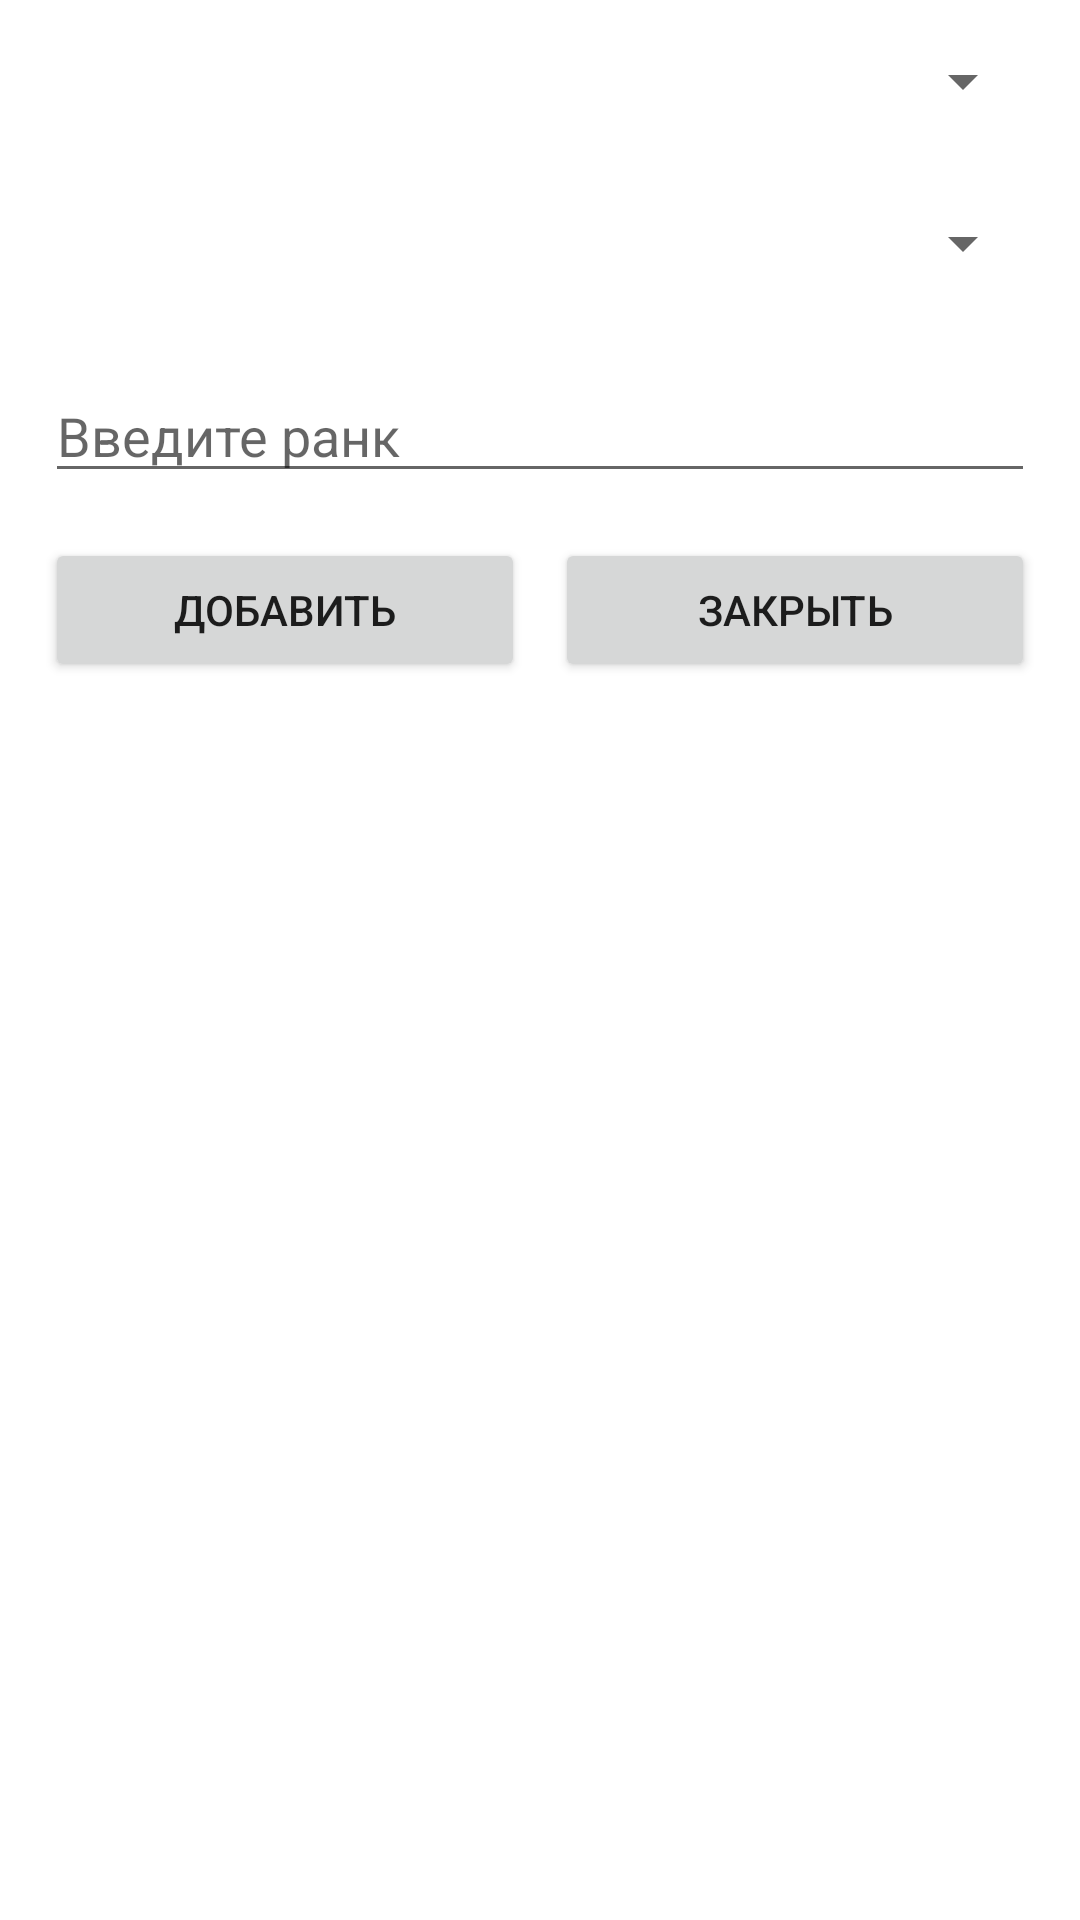

Reconstruct the res/layout file that produces this screen, plus the resources it refers to.
<!-- AndroidManifest.xml: application theme AppTheme -->
<!-- res/layout/shtuka_dialog.xml -->
<?xml version="1.0" encoding="utf-8"?>
<LinearLayout xmlns:android="http://schemas.android.com/apk/res/android"
    android:orientation="vertical"
    android:layout_width="match_parent"
    android:layout_height="match_parent">

    <LinearLayout xmlns:android="http://schemas.android.com/apk/res/android"
        android:orientation="vertical"
        android:layout_width="match_parent"
        android:layout_height="match_parent">

        <Spinner
            android:id="@+id/sensor"
            android:inputType="numberDecimal"
            android:layout_width="match_parent"
            android:layout_height="wrap_content"
            android:layout_margin="15dp"/>

        <Spinner
            android:id="@+id/anomaly"
            android:inputType="numberDecimal"
            android:layout_width="match_parent"
            android:layout_height="wrap_content"
            android:layout_margin="15dp"/>

        <EditText
            android:id="@+id/rank"
            android:inputType="numberDecimal"
            android:layout_width="match_parent"
            android:layout_height="wrap_content"
            android:hint="Введите ранк"
            android:layout_margin="15dp"/>

        <LinearLayout
            android:layout_width="match_parent"
            android:orientation="horizontal"
            android:layout_marginHorizontal="15dp"
            android:layout_height="wrap_content">

            <Button
                android:layout_weight="1"
                android:id="@+id/add"
                android:layout_width="0dp"
                android:layout_height="wrap_content"
                android:text="Добавить"
                android:layout_marginRight="5dp"/>

            <Button
                android:id="@+id/close"
                android:layout_weight="1"
                android:layout_width="0dp"
                android:layout_height="wrap_content"
                android:text="Закрыть"
                android:layout_marginLeft="5dp"/>

        </LinearLayout>

    </LinearLayout>

</LinearLayout>
<!-- resources referenced by this layout -->
<resources>

</resources>
